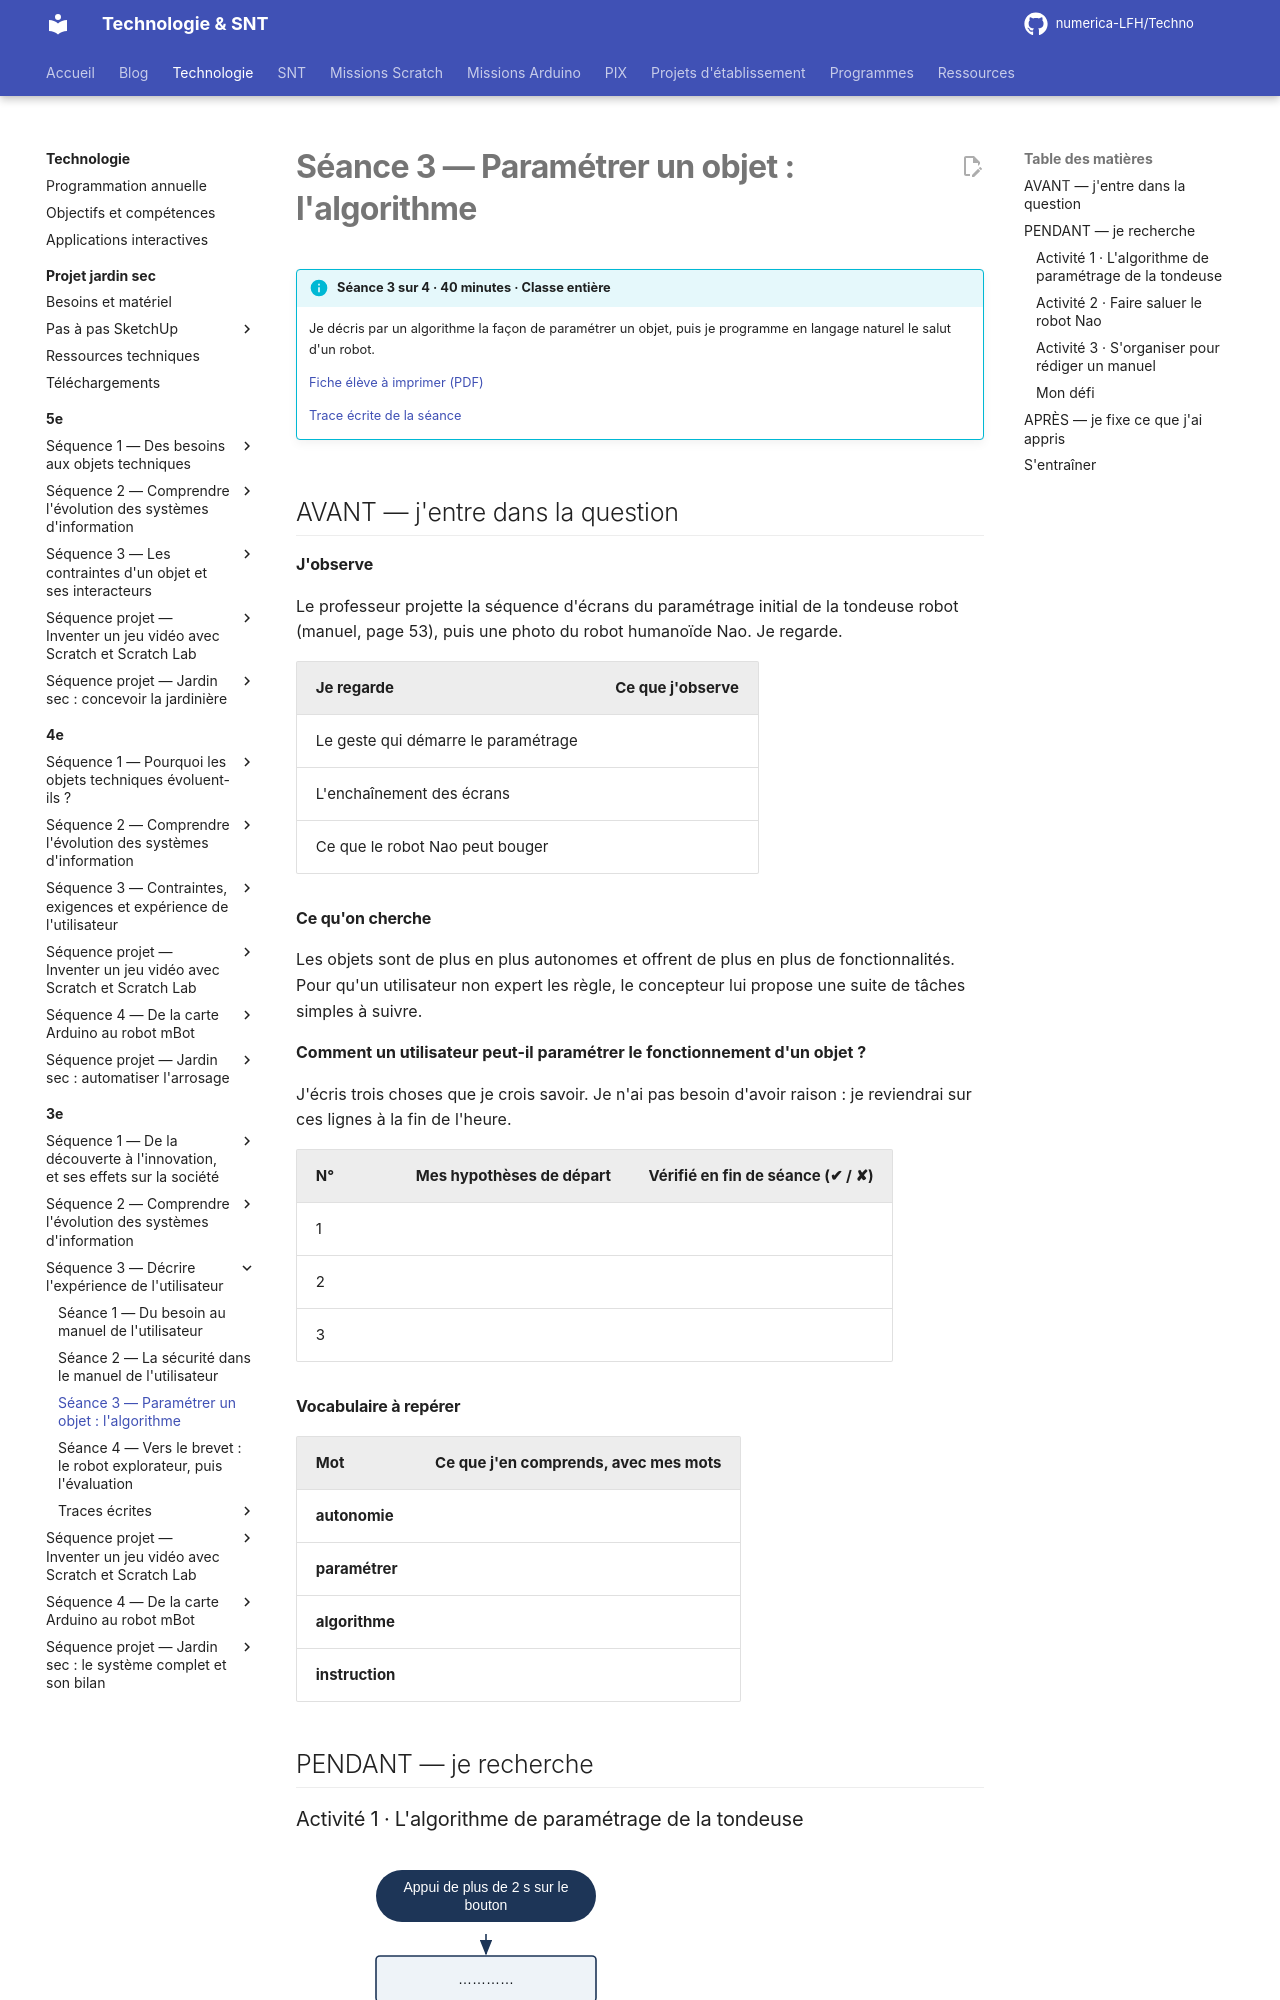

repository: numerica-LFH/Techno · page: technologie/3e/sequence-3/seance-3/index.html · generator: mkdocs

# Séance 3 — Paramétrer un objet : l'algorithme

!!! info "Séance 3 sur 4 · 40 minutes · Classe entière"

    Je décris par un algorithme la façon de paramétrer un objet, puis je programme en langage naturel le salut d'un robot.

    [Fiche élève à imprimer (PDF)](fiches/3e-seq3-seance3-eleve.pdf)

    [Trace écrite de la séance](trace-ecrite-seance-3.md)

## AVANT — j'entre dans la question

#### J'observe

Le professeur projette la séquence d'écrans du paramétrage initial de la tondeuse robot (manuel, page 53), puis une photo du robot humanoïde Nao. Je regarde.

| Je regarde | Ce que j'observe |
|---|---|
| Le geste qui démarre le paramétrage |   |
| L'enchaînement des écrans |   |
| Ce que le robot Nao peut bouger |   |

#### Ce qu'on cherche

Les objets sont de plus en plus autonomes et offrent de plus en plus de fonctionnalités. Pour qu'un utilisateur non expert les règle, le concepteur lui propose une suite de tâches simples à suivre.

**Comment un utilisateur peut-il paramétrer le fonctionnement d'un objet ?**

J'écris trois choses que je crois savoir. Je n'ai pas besoin d'avoir raison : je reviendrai sur ces lignes à la fin de l'heure.

| N° | Mes hypothèses de départ | Vérifié en fin de séance (✔ / ✘) |
|---|---|---|
| 1 |   |   |
| 2 |   |   |
| 3 |   |   |

#### Vocabulaire à repérer

| Mot | Ce que j'en comprends, avec mes mots |
|---|---|
| **autonomie** |   |
| **paramétrer** |   |
| **algorithme** |   |
| **instruction** |   |

## PENDANT — je recherche

### Activité 1 · L'algorithme de paramétrage de la tondeuse

![Algorigramme du paramétrage initial](img/flow-d3639275e1.svg)

*Algorigramme du paramétrage initial*

a\. Quelle étape est une vérification plutôt qu'un réglage ? Pourquoi est-elle placée là ?

b\. Quels paramètres l'utilisateur fixe-t-il ?
